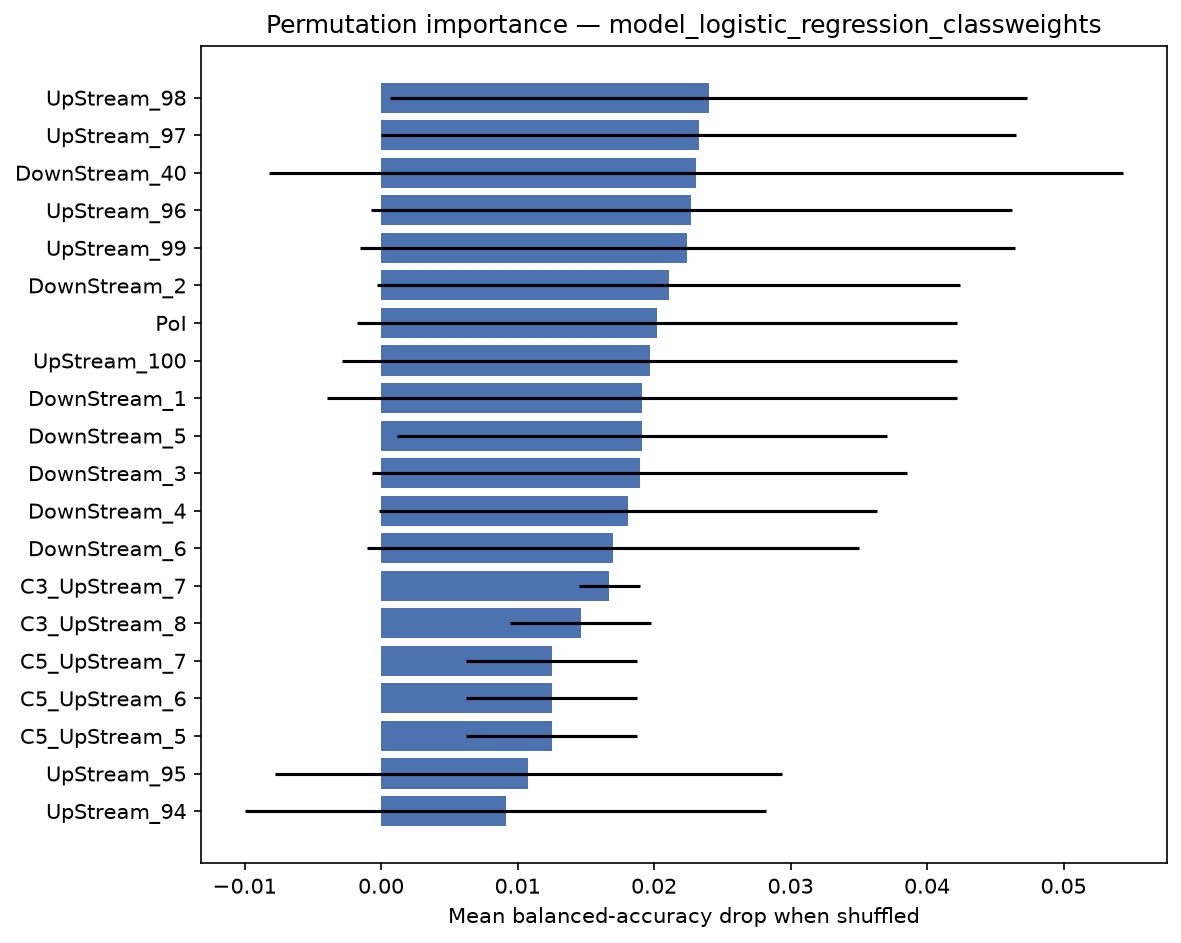

Values plotted in this chart, from the file beside it:
feature, importance_mean, importance_std
UpStream_98, 0.02401, 0.02333
UpStream_97, 0.02328, 0.02325
DownStream_40, 0.02308, 0.03126
UpStream_96, 0.02273, 0.0235
UpStream_99, 0.02245, 0.02398
DownStream_2, 0.02106, 0.02135
PoI, 0.02023, 0.02198
UpStream_100, 0.01967, 0.02255
DownStream_1, 0.01912, 0.02309
DownStream_5, 0.01912, 0.01792
DownStream_3, 0.01894, 0.01959
DownStream_4, 0.01811, 0.01825
DownStream_6, 0.017, 0.018
C3_UpStream_7, 0.01674, 0.002222
C3_UpStream_8, 0.01462, 0.005147
C5_UpStream_7, 0.0125, 0.00625
C5_UpStream_6, 0.0125, 0.00625
C5_UpStream_5, 0.0125, 0.00625
UpStream_95, 0.01079, 0.01858
UpStream_94, 0.009127, 0.01909
DownStream_39, 0.008353, 0.02956
DownStream_100, 0.008259, 0.01183
C3_DownStream_7, 0.008125, 0.006731
C3_DownStream_8, 0.008125, 0.006731
DownStream_41, 0.007941, 0.02955
C5_DownStream_9, 0.0075, 0.007142
UpStream_82, 0.007187, 0.006859
UpStream_83, 0.007187, 0.006859
UpStream_80, 0.007187, 0.006859
C3_DownStream_6, 0.007118, 0.004687
C3_UpStream_1, 0.007054, 0.01344
UpStream_81, 0.005625, 0.006531
DownStream_7, 0.005516, 0.01286
UpStream_84, 0.005243, 0.006634
DownStream_63, 0.005174, 0.008934
DownStream_42, 0.00503, 0.01775
UpStream_52, 0.00496, 0.01106
UpStream_67, 0.004896, 0.004355
UpStream_66, 0.004792, 0.005927
C5_DownStream_10, 0.004722, 0.006696
C2_UpStream_7, 0.004722, 0.003938
C5_DownStream_8, 0.004653, 0.01035
C2_UpStream_6, 0.003993, 0.006717
UpStream_50, 0.003571, 0.01071
DownStream_30, 0.003403, 0.006734
DownStream_31, 0.003403, 0.006734
DownStream_8, 0.003333, 0.005528
UpStream_37, 0.002847, 0.01072
C2_UpStream_8, 0.002778, 0.006804
DownStream_89, 0.002674, 0.006387
DownStream_87, 0.002674, 0.006387
DownStream_88, 0.002674, 0.006387
C4_DownStream_10, 0.002674, 0.005388
C2_UpStream_5, 0.002604, 0.005916
C1_UpStream_6, 0.0025, 0.006389
C1_UpStream_7, 0.0025, 0.006389
UpStream_85, 0.002292, 0.004749
DownStream_96, 0.002222, 0.007837
UpStream_26, 0.002118, 0.004797
UpStream_25, 0.002118, 0.004797
... 246 more rows
